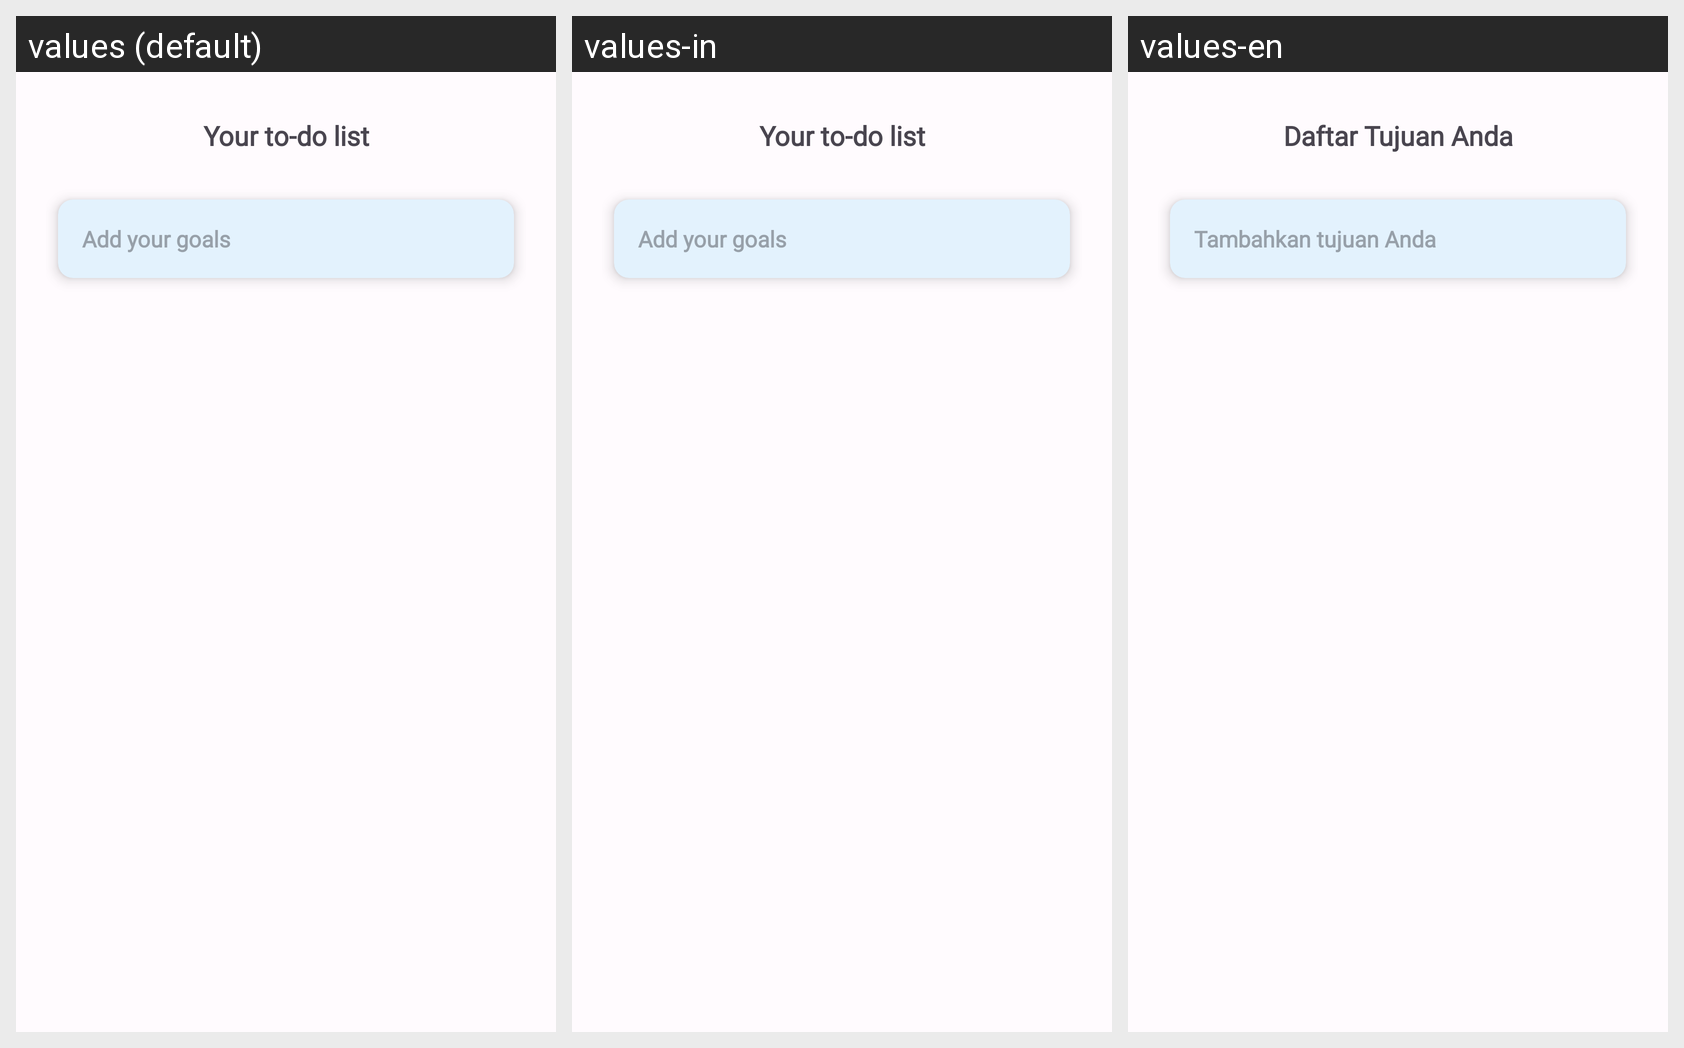

For this localized Android screen grid, give each drawn string resource with its value in every locale shown.
Android screen res/layout/bottom_sheet_goals.xml rendered under 3 locales, left to right: values (default), values-in, values-en. Device: Nexus 5 (rendered at 1080×1920; each locale shown at half size, 540×960, under a caption strip naming it); theme Theme.PeakState.
Strings drawn on this screen, with the default value and each locale's value (text and hints the layout hard-codes, and strings that could not be matched under every locale, appear in the picture but are not listed):

your_to_do_list
  values: Your to-do list
  values-in: Your to-do list
  values-en: Daftar Tujuan Anda

add_your_goals
  values: Add your goals
  values-in: Add your goals
  values-en: Tambahkan tujuan Anda
